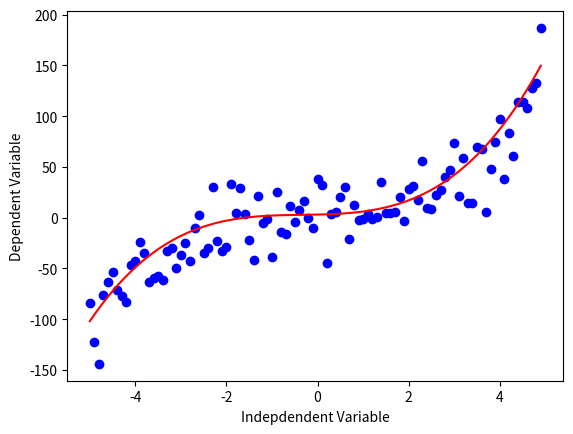

Python code for this plot:
import numpy as np
import matplotlib.pyplot as plt

# non-liner Regression是在Xi和Y之间建立一个非线性关系。通常用k维多项式（X的最大次幂）表示
# 我们画一个3次方的图

x = np.arange(-5.0, 5.0, 0.1)
##You can adjust the slope and intercept to verify the changes in the graph
y = 1*(x**3) + 1*(x**2) + 1*x + 3               # 这里，x平方，x立方 就是 Indepdendent Variables （可以看作2个）
y_noise = 20 * np.random.normal(size=x.size)
ydata = y + y_noise
plt.plot(x, ydata,  'bo')
plt.plot(x,y, 'r')
plt.ylabel('Dependent Variable')
plt.xlabel('Indepdendent Variable')
plt.show()